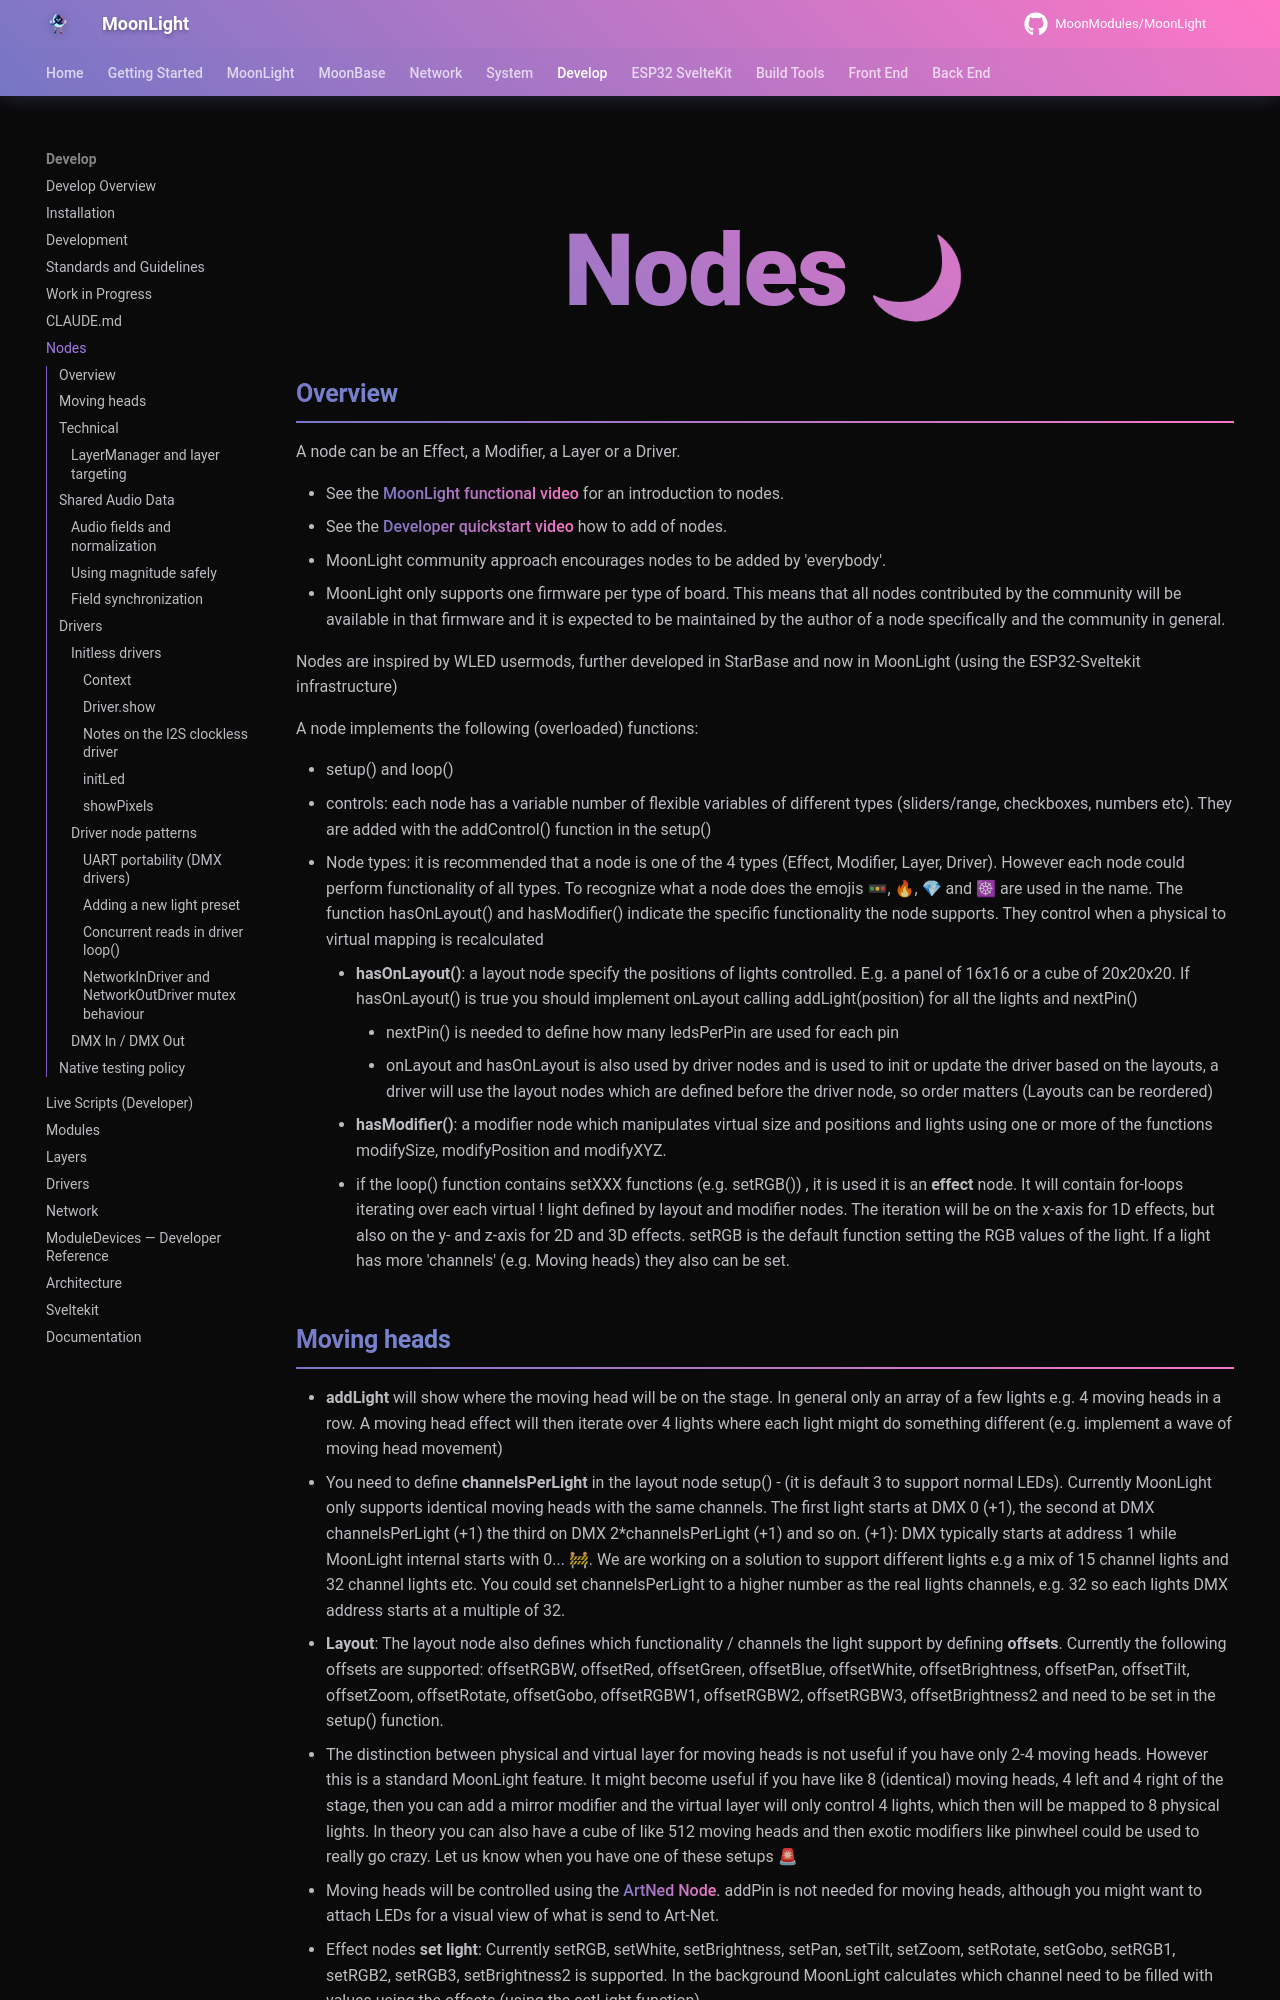

repository: troyhacks/MoonLight · page: develop/nodes/index.html · generator: mkdocs

# Nodes

## Overview

A node can be an Effect, a Modifier, a Layer or a Driver.

* See the [MoonLight functional video](https://www.youtube.com/watch?v=tdrU9yGkyVo) for an introduction to nodes.
* See the [Developer quickstart video](https://studio.youtube.com/video/bJIgiBBx3lg) how to add of nodes.
* MoonLight community approach encourages nodes to be added by 'everybody'.
* MoonLight only supports one firmware per type of board. This means that all nodes contributed by the community will be available in that firmware and it is expected to be maintained by the author of a node specifically and the community in general.

Nodes are inspired by WLED usermods, further developed in StarBase and now in MoonLight (using the ESP32-Sveltekit infrastructure)

A node implements the following (overloaded) functions:

* setup() and loop()
* controls: each node has a variable number of flexible variables of different types (sliders/range, checkboxes, numbers etc). They are added with the addControl() function in the setup()

* Node types: it is recommended that a node is one of the 4 types (Effect, Modifier, Layer, Driver). However each node could perform functionality of all types. To recognize what a node does the emojis 🚥, 🔥, 💎 and ☸ are used in the name. The function hasOnLayout() and hasModifier() indicate the specific functionality the node supports. They control when a physical to virtual mapping is recalculated
    * **hasOnLayout()**: a layout node specify the positions of lights controlled. E.g. a panel of 16x16 or a cube of 20x20x20. If hasOnLayout() is true you should implement onLayout calling addLight(position) for all the lights and nextPin()
        * nextPin() is needed to define how many ledsPerPin are used for each pin
        * onLayout and hasOnLayout is also used by driver nodes and is used to init or update the driver based on the layouts, a driver will use the layout nodes which are defined before the driver node, so order matters (Layouts can be reordered)
    * **hasModifier()**: a modifier node which manipulates virtual size and positions and lights using one or more of the functions modifySize, modifyPosition and modifyXYZ.
    * if the loop() function contains setXXX functions (e.g. setRGB()) , it is used it is an **effect** node. It will contain for-loops iterating over each virtual ! light defined by layout and modifier nodes. The iteration will be on the x-axis for 1D effects, but also on the y- and z-axis for 2D and 3D effects. setRGB is the default function setting the RGB values of the light. If a light has more 'channels' (e.g. Moving heads) they also can be set.
